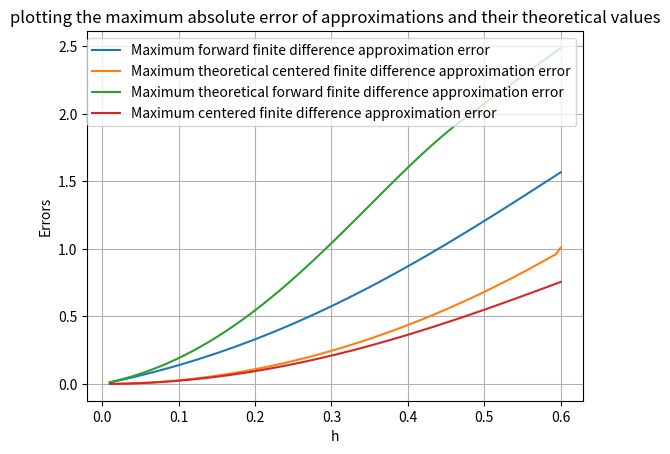

Write Python code to recreate this figure.
import numpy as np
import matplotlib.pyplot as plt

#take 100 equal spaced points from 0 to 1 .
x = np.linspace(0, 1, 100)

#derivative of sin(x^2) is 2xcos(x^2)
fdashx = 2*x*np.cos(x**2) #np.cos will apply cos on full np x array

#sellect 100 equal spaced hval's for the experiment
h_val = np.linspace(0.01,0.6,100)

#list for max absolute err on delta plus method
err_delta_plus = []
#list for max absolute err on delta centered method
err_centered = []
#list for max absolute err on theoretical value delta plus method
deltapluserrtheo = []
#list for max absolute err on theoretical value delta centered method
theoerrcentered = []

#will be used to calculate theoretical approximation error for delta centered
def delta_centered_err(x, h):

    left = x-h
    right = x+h
    x_h = np.linspace(left, right, 20)
    theo_centered = np.abs(((h**2)/6)*((-1*(8*(x_h**3))*np.cos(x_h**2))-(12*x_h*np.sin(x_h**2)))) #numpy .sin , .cos will apply on all x values 
    return max(theo_centered)
    
#will be used to calculate theoretical approximation error for delta plus
def delta_plus_err(x,h):
    
    c_h = np.linspace(x, x+h, 10)
    theo_delta_plus = np.abs(((h)/2)*(2*np.cos(c_h**2)-(4*(c_h**2))*np.sin(c_h**2))) #numpy .sin , .cos will apply on all x values
    return max(theo_delta_plus)
    
#iterate on h_val's
for h in h_val:
    #forward
    findiff = (np.sin((x + h)**2)-np.sin(x**2))/h #numpy .sin will apply on all x values 
    #backward
    difbacker = (np.sin(x**2)-np.sin((x - h)**2))/h
    #centered
    difforw = (findiff + difbacker)/2

    #max difference in realderivative vs the forward and centered
    err_delta_plus.append(np.max(abs(fdashx - findiff)))
    err_centered.append(np.max(abs(fdashx - difforw)))

    currdeltaplus = []
    currdeltacentered = []

    #calculate the theoretical max for each x with h , for both methods
    for cx in x:
        currdeltaplus.append(delta_plus_err(cx,h))

        currdeltacentered.append(delta_centered_err(cx, h))

    #then choose the max of all values that we got .
    deltapluserrtheo.append(np.max(currdeltaplus))
    theoerrcentered.append(np.max(currdeltacentered))

plt.title("plotting the maximum absolute error of approximations and their theoretical values")
plt.plot(h_val, err_delta_plus,label='Maximum forward finite difference approximation error')
plt.plot(h_val, theoerrcentered,label='Maximum theoretical centered finite difference approximation error')
plt.plot(h_val, deltapluserrtheo, label='Maximum theoretical forward finite difference approximation error')
plt.plot(h_val, err_centered,label='Maximum centered finite difference approximation error')
plt.xlabel("h")
plt.ylabel("Errors")
plt.legend()
plt.grid(True)
plt.show()
